Run: headless pygame with SDL's dummy video driver; simulated clock (each Clock.tick advances the game by its frame time, no real sleeping); random seed 0; keys injected as events and as key.get_pressed() state; no mouse input.
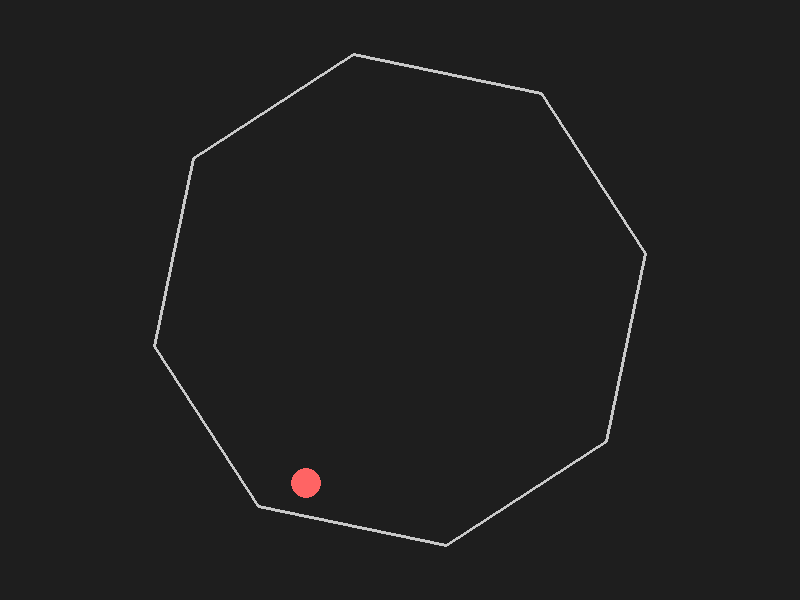
Frame 1 of 4 · flips 1–60 · no input
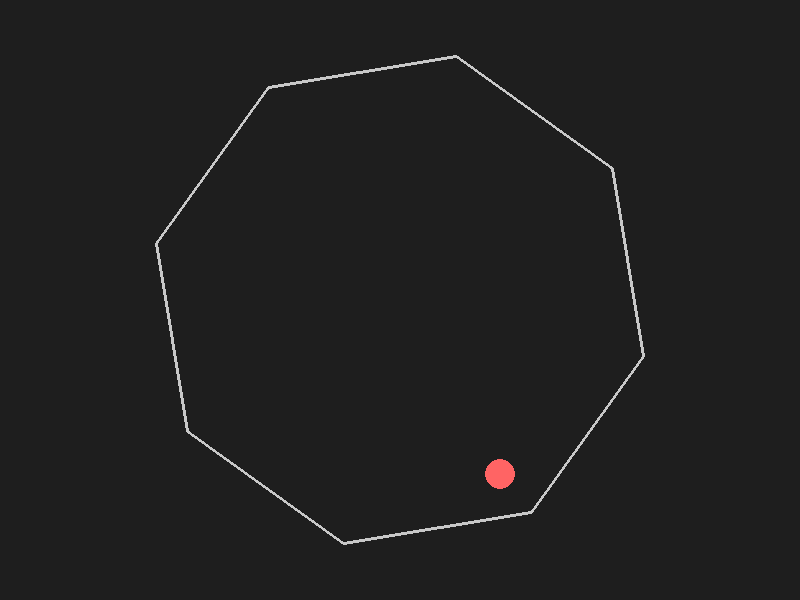
Frame 2 of 4 · flips 61–180 · tapped SPACE, RETURN · held RIGHT (→), D
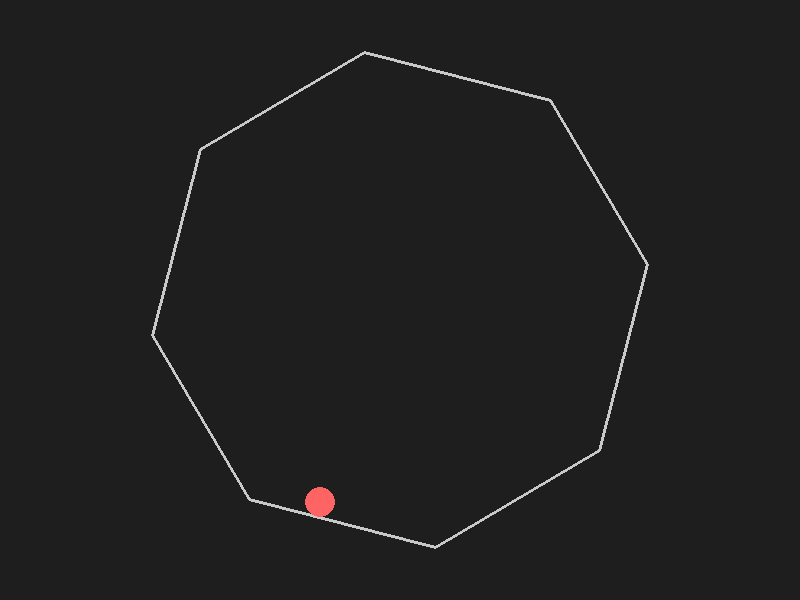
Frame 3 of 4 · flips 181–300 · held DOWN (↓), S
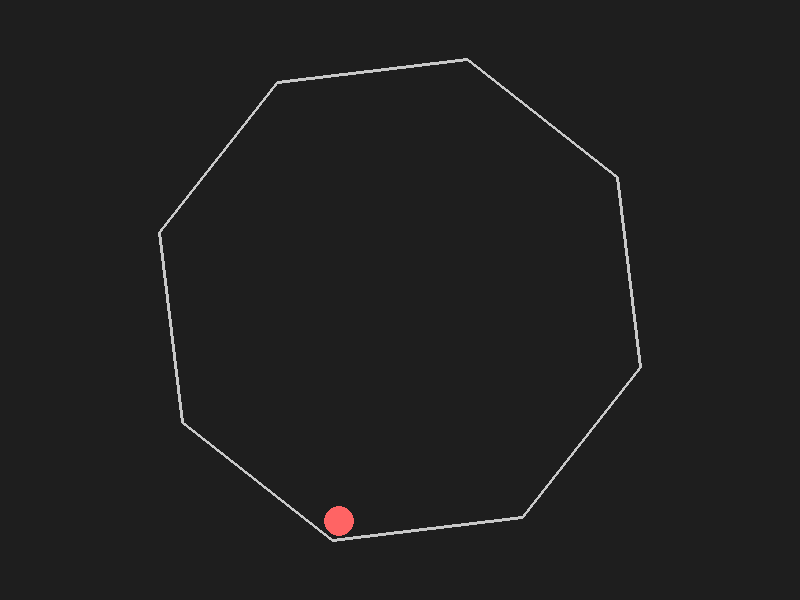
Frame 4 of 4 · flips 301–420 · held LEFT (←), A, UP (↑), W

The pygame program that drew these frames:

import pygame
import math
import sys

# Initialize Pygame
pygame.init()
screen_width, screen_height = 800, 600
screen = pygame.display.set_mode((screen_width, screen_height))
pygame.display.set_caption("Spinning Octagon with Bouncing Ball")
clock = pygame.time.Clock()

# Simulation parameters
gravity = 0.5  # downward acceleration
restitution = 0.9  # bounciness on collision (energy retention)
damping = 0.995  # air friction/damping per frame
angular_velocity = 0.01  # radians per frame (for the octagon)

# Octagon parameters
octagon_radius = 250
octagon_center = (screen_width // 2, screen_height // 2)
rotation_angle = 0

# Ball parameters
ball_radius = 15
ball_pos = [octagon_center[0], octagon_center[1]]
ball_vel = [5, -5]  # initial velocity


def get_octagon_vertices(center, radius, angle_offset):
    """Return the list of 8 vertices for an octagon rotated by angle_offset."""
    vertices = []
    for i in range(8):
        angle = angle_offset + i * (2 * math.pi / 8)
        x = center[0] + radius * math.cos(angle)
        y = center[1] + radius * math.sin(angle)
        vertices.append((x, y))
    return vertices


def reflect_velocity(vel, normal, restitution):
    """
    Reflect a 2D velocity vector 'vel' across a surface with given 'normal'.
    The factor (1+restitution) controls energy retention.
    """
    dot = vel[0] * normal[0] + vel[1] * normal[1]
    return [
        vel[0] - (1 + restitution) * dot * normal[0],
        vel[1] - (1 + restitution) * dot * normal[1],
    ]


def process_collision(ball_pos, ball_vel, vertex1, vertex2):
    """
    Check and resolve collision between the ball and a line segment (edge of the octagon).
    Uses the projection of the ball center onto the edge and, if the ball is penetrating,
    reflects its relative velocity (taking into account the moving wall).
    """
    ax, ay = vertex1
    bx, by = vertex2
    # Vector along the edge
    edge_vec = (bx - ax, by - ay)
    # Vector from vertex1 to ball center
    ball_vec = (ball_pos[0] - ax, ball_pos[1] - ay)
    seg_length_sq = edge_vec[0] ** 2 + edge_vec[1] ** 2
    # Projection parameter t (clamped between 0 and 1)
    t = (
        (ball_vec[0] * edge_vec[0] + ball_vec[1] * edge_vec[1]) / seg_length_sq
        if seg_length_sq != 0
        else 0
    )
    t = max(0, min(1, t))
    # Closest point on the edge
    closest_x = ax + t * edge_vec[0]
    closest_y = ay + t * edge_vec[1]
    # Vector from closest point to ball center
    dx = ball_pos[0] - closest_x
    dy = ball_pos[1] - closest_y
    dist = math.hypot(dx, dy)

    if dist < ball_radius:
        # Compute the normal (avoid division by zero)
        if dist == 0:
            # Use an arbitrary perpendicular vector if the ball is exactly on the edge.
            n = (-edge_vec[1], edge_vec[0])
            n_len = math.hypot(n[0], n[1])
            n = (n[0] / n_len, n[1] / n_len)
        else:
            n = (dx / dist, dy / dist)

        # Compute the edge velocity at the collision point.
        # For a rotating octagon, the velocity at a point is given by
        # v_edge = angular_velocity * (perpendicular to r), where r = collision point - octagon_center.
        rx = closest_x - octagon_center[0]
        ry = closest_y - octagon_center[1]
        # The perpendicular (for a counterclockwise rotation) is (-ry, rx)
        edge_vel = [angular_velocity * (-ry), angular_velocity * (rx)]

        # Compute the ball's velocity relative to the moving wall.
        rel_vel = [ball_vel[0] - edge_vel[0], ball_vel[1] - edge_vel[1]]
        # Only reflect if the ball is moving toward the wall.
        if (rel_vel[0] * n[0] + rel_vel[1] * n[1]) < 0:
            # Reflect the relative velocity.
            reflected = reflect_velocity(rel_vel, n, restitution)
            # New ball velocity is the reflected relative velocity plus the wall's velocity.
            ball_vel[0] = reflected[0] + edge_vel[0]
            ball_vel[1] = reflected[1] + edge_vel[1]

            # Correct the ball position to prevent sinking into the wall.
            penetration = ball_radius - dist
            ball_pos[0] += n[0] * penetration
            ball_pos[1] += n[1] * penetration


# Main loop
while True:
    for event in pygame.event.get():
        if event.type == pygame.QUIT:
            pygame.quit()
            sys.exit()

    # Update the octagon's rotation angle.
    rotation_angle += angular_velocity
    octagon_vertices = get_octagon_vertices(
        octagon_center, octagon_radius, rotation_angle
    )

    # Update ball physics.
    ball_vel[1] += gravity  # apply gravity
    ball_pos[0] += ball_vel[0]
    ball_pos[1] += ball_vel[1]

    # Check for collisions against each edge of the octagon.
    for i in range(len(octagon_vertices)):
        vertex1 = octagon_vertices[i]
        vertex2 = octagon_vertices[(i + 1) % len(octagon_vertices)]
        process_collision(ball_pos, ball_vel, vertex1, vertex2)

    # Apply damping to simulate air friction.
    ball_vel[0] *= damping
    ball_vel[1] *= damping

    # Draw background, octagon, and ball.
    screen.fill((30, 30, 30))
    pygame.draw.polygon(screen, (200, 200, 200), octagon_vertices, 3)
    pygame.draw.circle(
        screen, (255, 100, 100), (int(ball_pos[0]), int(ball_pos[1])), ball_radius
    )

    pygame.display.flip()
    clock.tick(60)
